Labelled photos from "MYCT_pics_updated", an image-classification folder in Ankita2719AIML/MYCT. The possible labels are: forged, genuine.

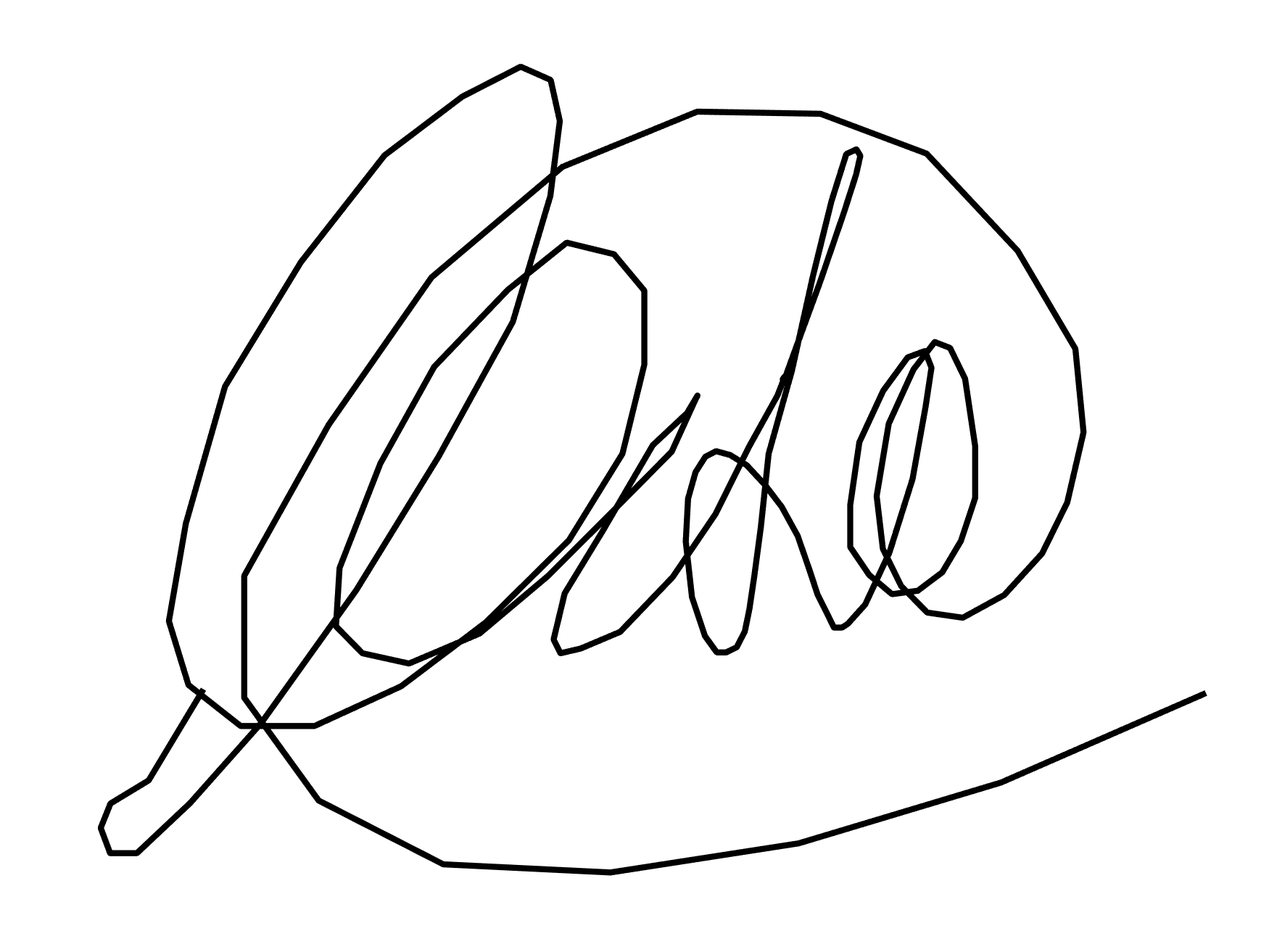
Label: genuine

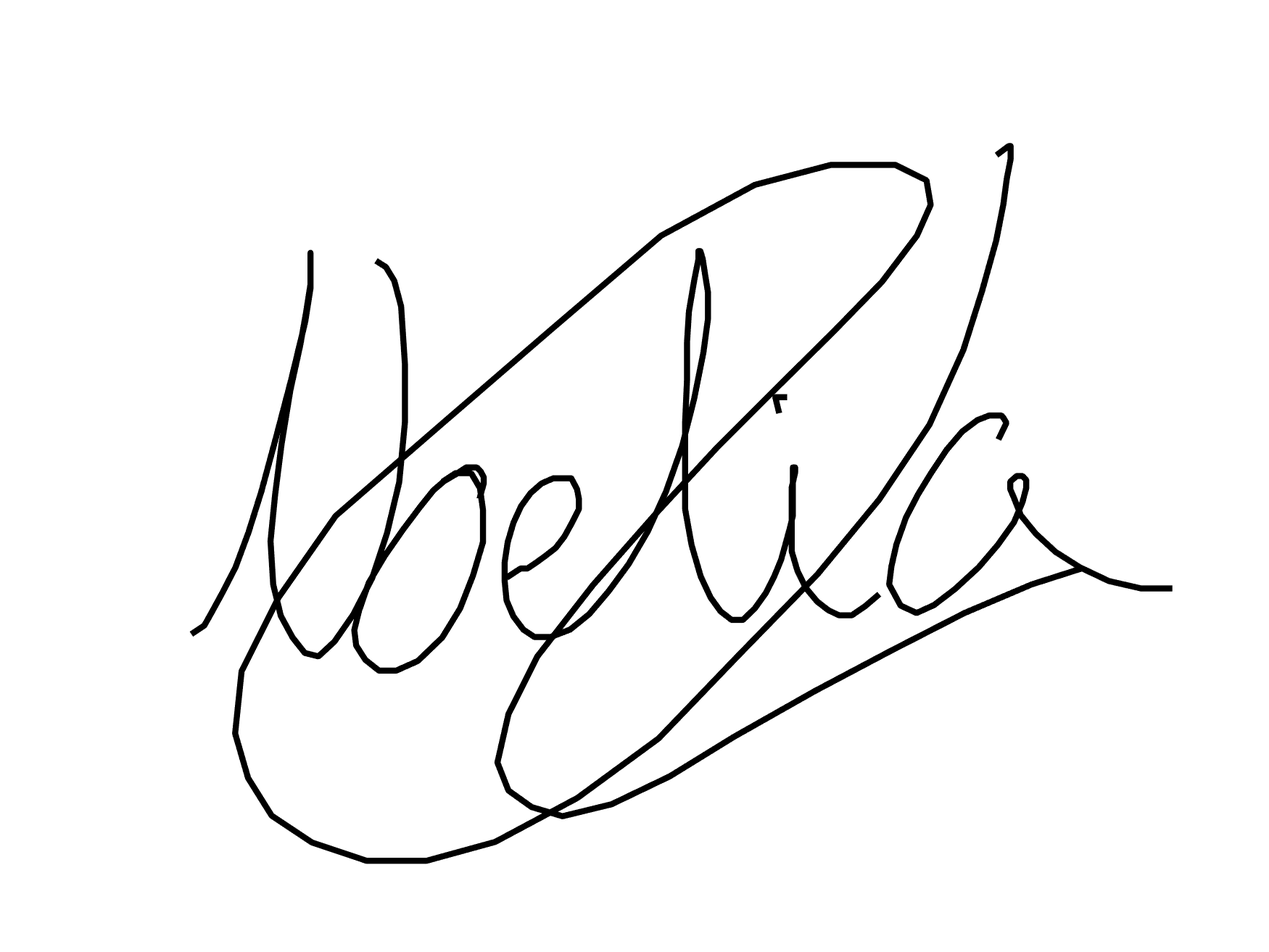
Label: forged

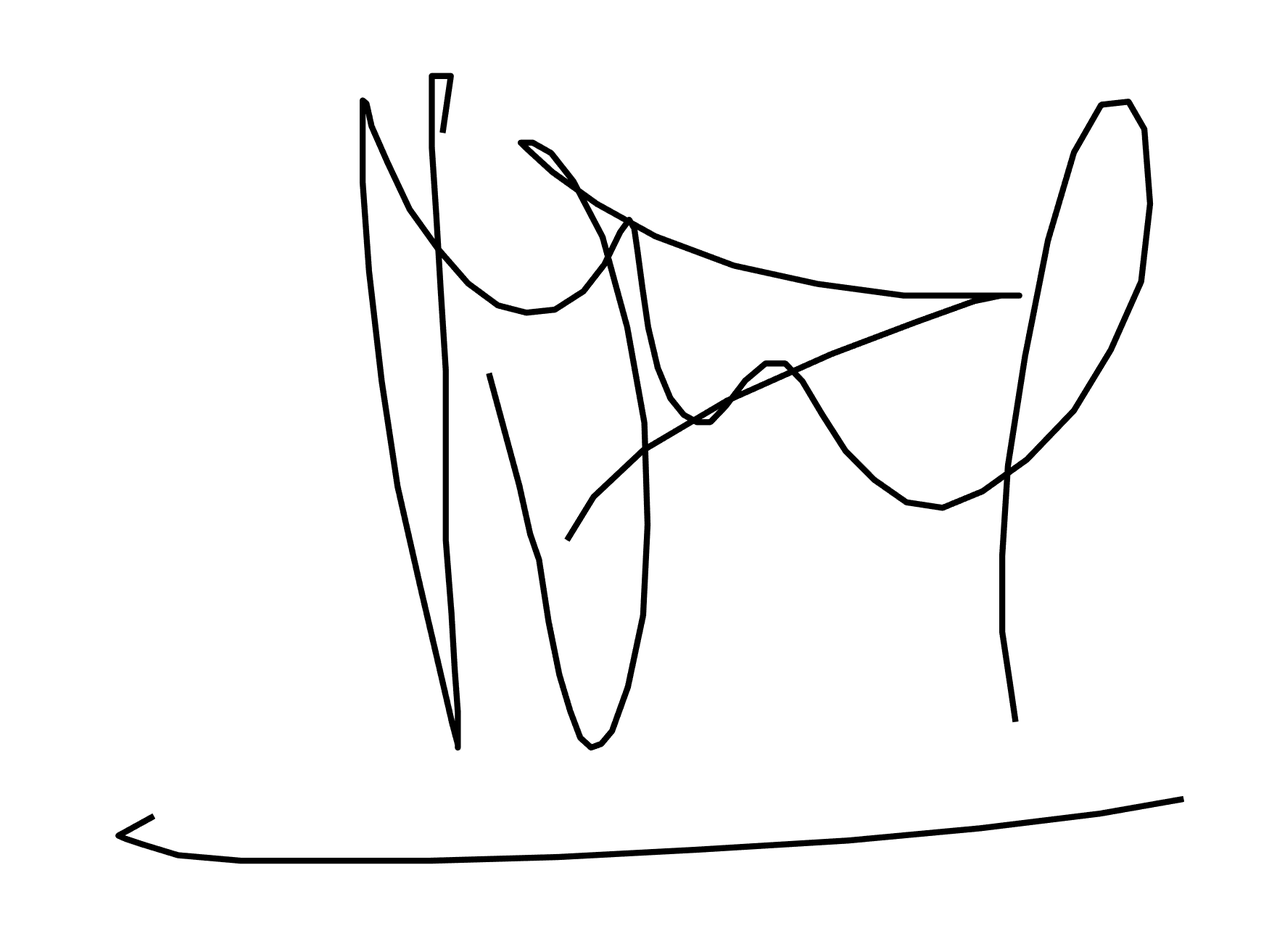
Label: genuine

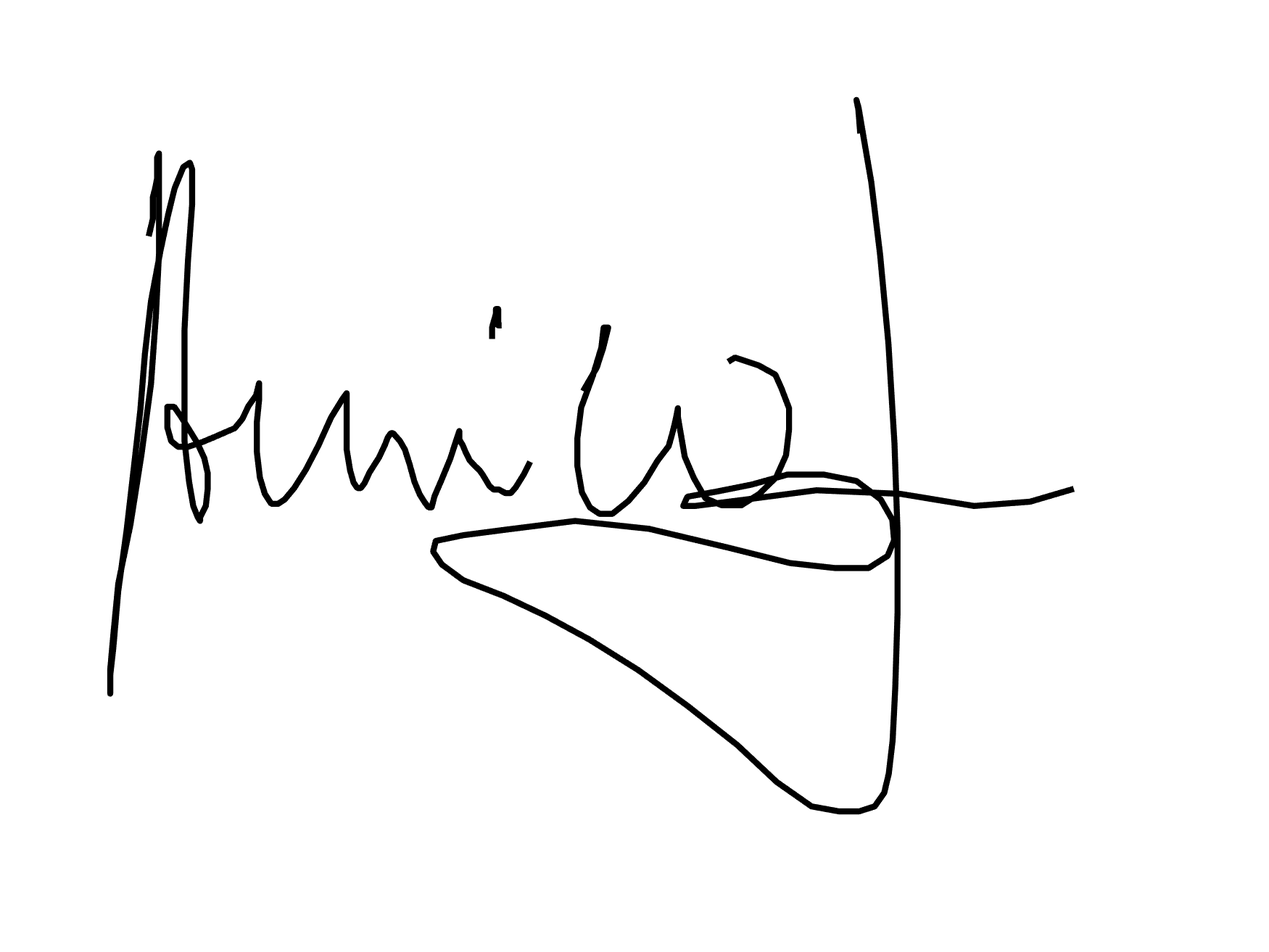
Label: forged

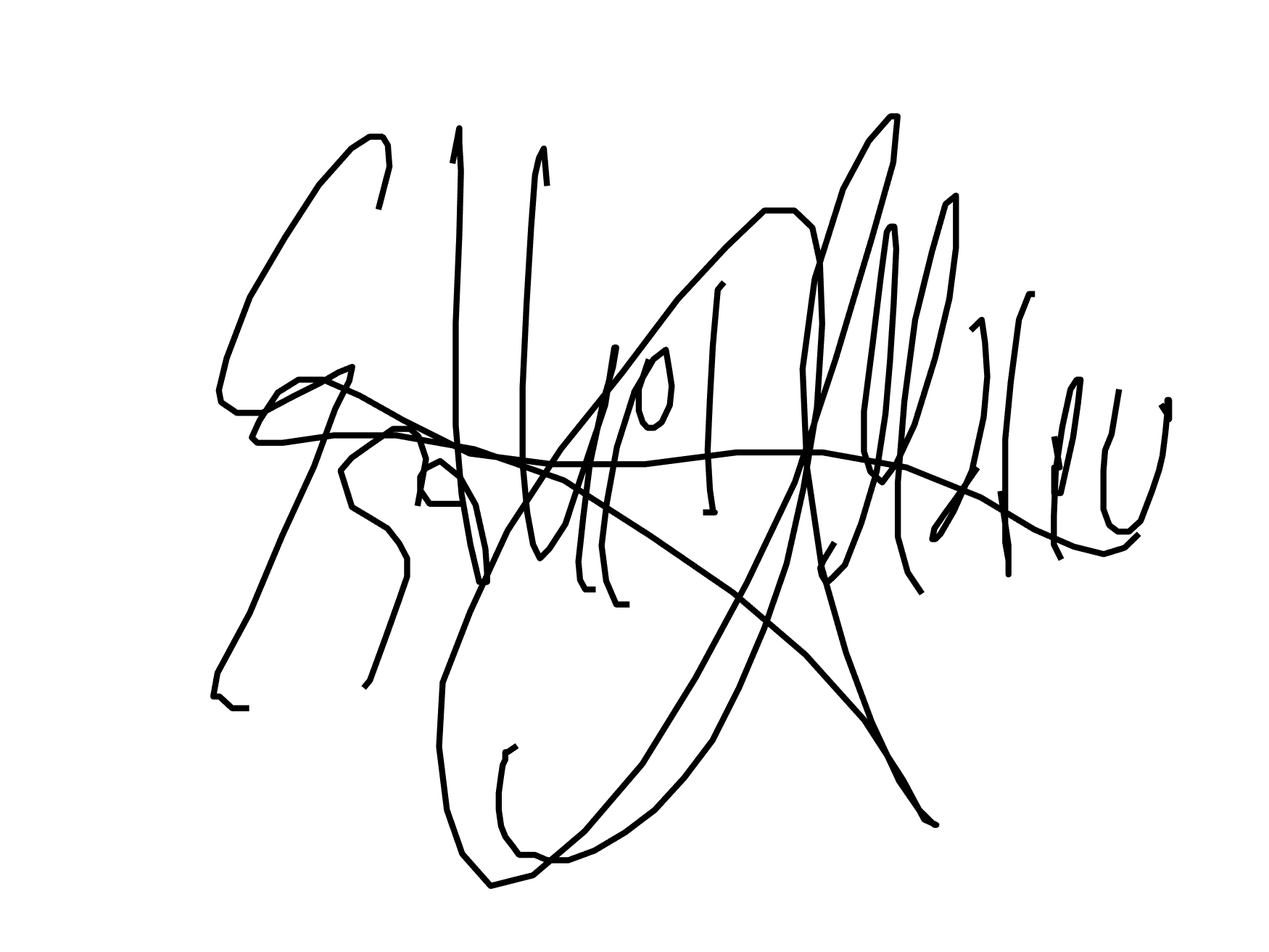
Label: forged

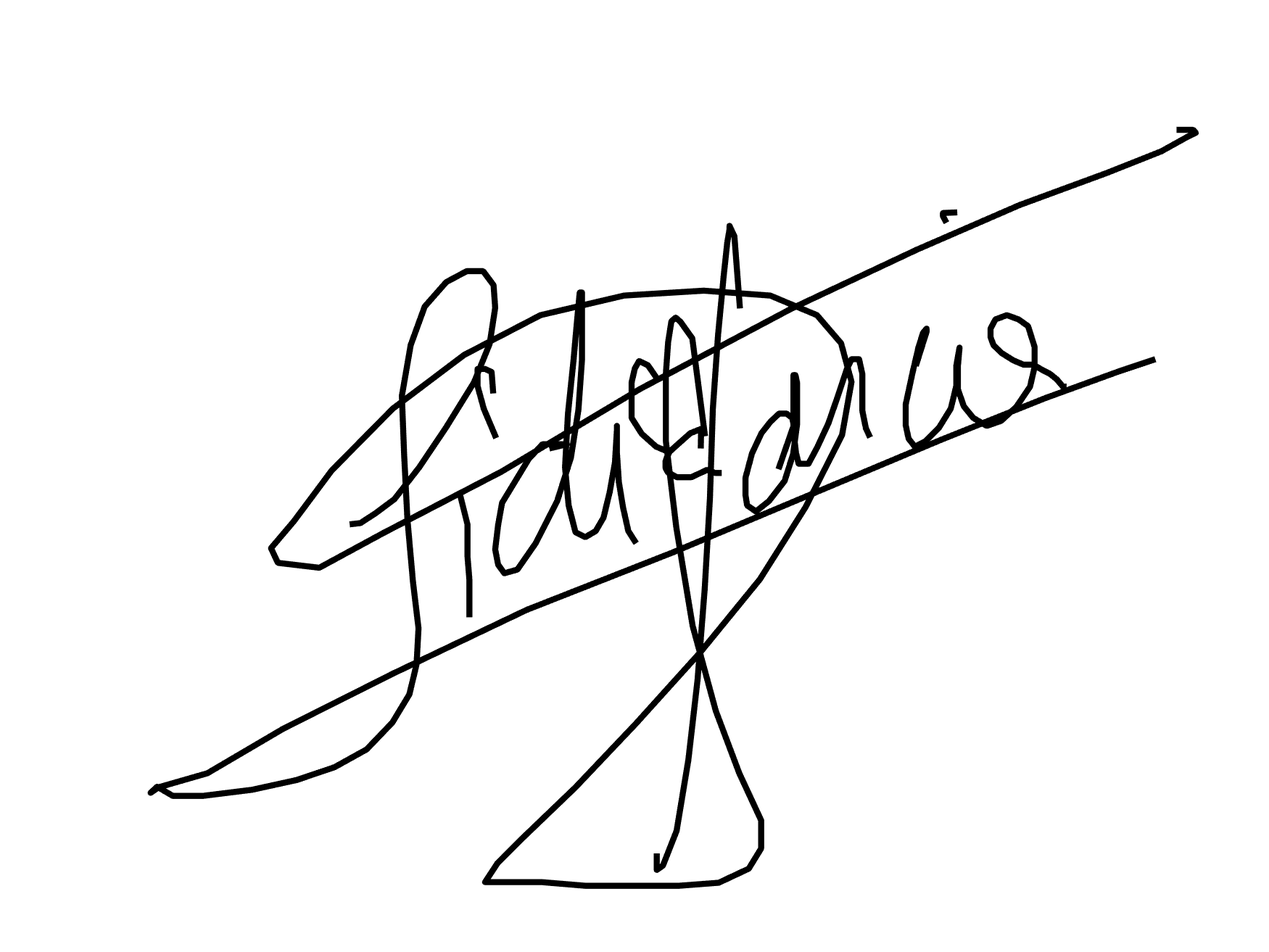
Label: genuine
